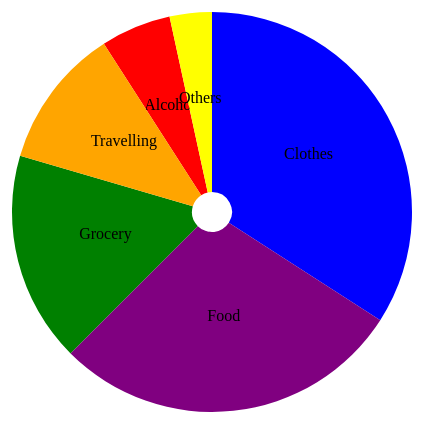
D3 v4 page, settled after 480 driven frames (8 s of simulated time); the page loaded 1 data file(s).


        d3.json("./data/user-spending.json", function (data) {
            var categoryInfo = 1
            totalAmountInfo = 2;

            // Define a range of colors for our pie chart.
            var colors = d3.scaleOrdinal()
                .range(["red", "green", "blue", "yellow", "orange", "purple", "indigo", "skyblue"]);

            var svgCanvas = d3.select("#container")
                .append("svg")
                .attr("width", 600)
                .attr("height", 800);

            // Group all pie chart elements including arcs and tooltip.
            var graphGroup = svgCanvas.append("g")
                .attr("class", "pie-chart")
                .attr("transform", "translate(300, 300)");

            // A function that utilizes data to decide how to slice the pie.
            var pieFunc = d3.pie()
                // What value will be used to determine each slice of the pie.
                .value(function (d) {
                    return d.total_amount;
                });

            // Create arcs (pie).
            var arcs = graphGroup.append("g")
                .attr("class", "pie-arcs")
                .on("mouseout", function () {
                    tooltipGroup.style("display", "none");
                })
                .on("mouseover", function () {
                    tooltipGroup.style("display", "block");
                })
                .on("mousemove", function () {
                    var xPos = d3.mouse(this)[0] + 5;
                    var yPos = d3.mouse(this)[1] - 5;
                    tooltipGroup.attr("transform", "translate(" + xPos + ", " + yPos + ")");
                    tooltipGroup.select("text")
                        .text("Click a slice to switch between shopping category and total amount.");
                });

            // Create tooltip.
            var tooltipGroup = graphGroup.append("g")
                .attr("class", "tooltip")
                .style("display", "none");

            tooltipGroup.append("text");

            // Create each individual arc (slice) that makes up the arcs (pie).
            var arc = arcs.selectAll("g.slice-arc")
                .data(pieFunc(data), function (d, i) {
                    return d;
                })
                .enter()
                .append("g")
                .attr("class", "slice-arc")
                .attr("current-info", categoryInfo) // Add a current-info attribute to indicate what info is being displayed now.
                .style("cursor", "pointer")
                .on("click", function (d, i) {
                    if (this.getAttribute("current-info") === categoryInfo + "") {
                        this.setAttribute("current-info", totalAmountInfo);
                        this.childNodes[1].textContent = "$" + d.data.total_amount;
                    } else {
                        this.setAttribute("current-info", categoryInfo);
                        this.childNodes[1].textContent = d.data.category;
                    }
                });

            // Define path for each individual arc (slice) that makes up the arcs (pie).
            var arcPath = d3.arc()
                .innerRadius(20)
                .outerRadius(200);

            // Add path for each individual arc (slice).
            arc.append("path")
                .attr("d", arcPath)
                .attr("fill", function (d) {
                    return colors(d.data.category);
                });

            // Add text for each individual arc (slice).
            arc.append("text")
                .attr("transform", function (d) {
                    // Put the text in the center of the arc we draw.
                    return "translate(" + arcPath.centroid(d) + ")";
                })
                .attr("text-anchor", "middle") // Center the text on its origin.
                .text(function (d) {
                    return d.data.category;
                });
        });
    

### data: data/user-spending.json
[
 {
  "category": "Alcohol",
  "total_amount": 100
 },
 {
  "category": "Grocery",
  "total_amount": 300
 },
 {
  "category": "Clothes",
  "total_amount": 600
 },
 {
  "category": "Others",
  "total_amount": 60
 },
 {
  "category": "Travelling",
  "total_amount": 200
 },
 {
  "category": "Food",
  "total_amount": 500
 }
]